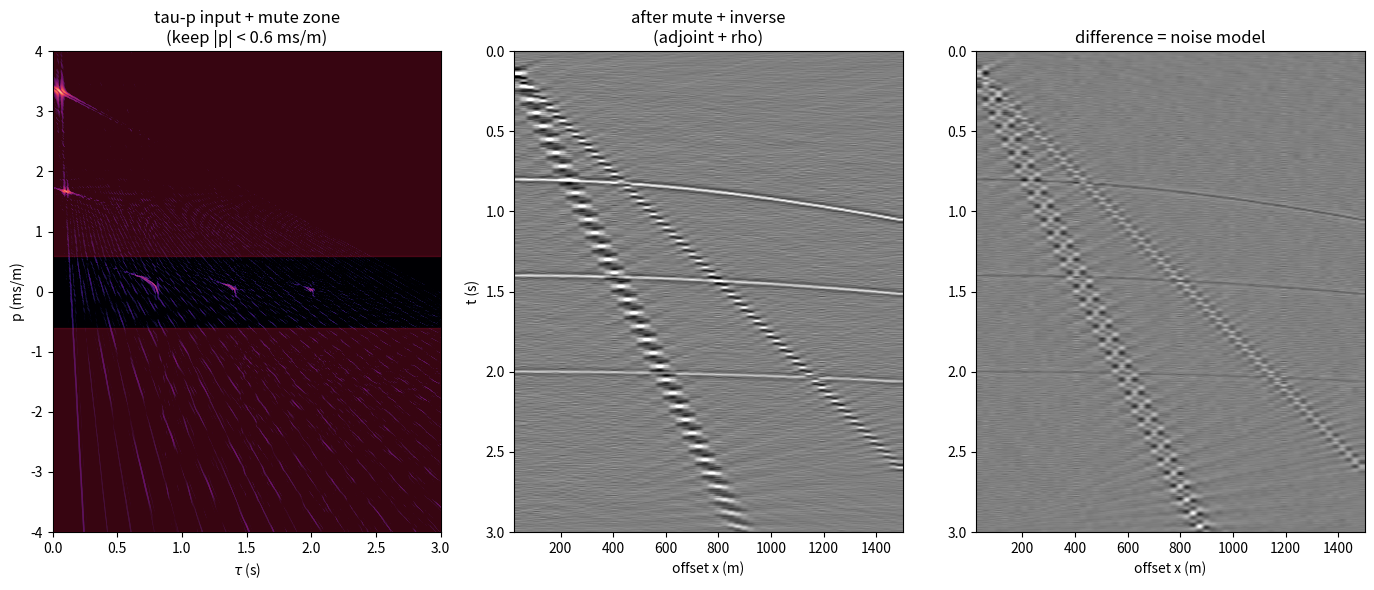

The matplotlib source for this figure: (Note: this script raises an exception after producing the figure.)
"""Figure 9: Filtering in tau-p -- a p-mute with QC panels.

Left: the tau-p panel of the running-example gather with a tapered mute
beyond |p| = 0.6 ms/m (past the reflection ellipses, inside the linear
noise). Middle: the gather after mute + inverse transform (adjoint with the
rho filter, Section 8). Right: the difference panel -- the noise model that
was removed: ground roll and air blast, no reflection arcs.
"""

import numpy as np
import matplotlib.pyplot as plt

# --- running-example parameters (same in all term02_lec02 scripts) ---
DT, DX, NX, TMAX = 0.004, 25.0, 60, 3.0
REFLECTIONS = [(0.8, 2200.0), (1.4, 2600.0), (2.0, 3000.0)]
GR_V, GR_AMP = 300.0, 2.5
AB_V, AB_AMP = 600.0, 1.5
PMAX = 4.0e-3


def ricker(f_dom, n, dt):
    t = (np.arange(n) - (n - 1) / 2) * dt
    return (1 - 2 * (np.pi * f_dom * t) ** 2) * np.exp(-(np.pi * f_dom * t) ** 2)


def add_event(data, times, wav, amp):
    """Add wavelet `wav` CENTERED at times[j] on trace j (linear
    interpolation between samples; clipped at the record boundaries)."""
    nt, wlen = data.shape[0], len(wav)
    half = (wlen - 1) // 2
    for j, tj in enumerate(times):
        i0 = int(np.floor(tj / DT))
        frac = tj / DT - i0
        for off, w in ((0, 1 - frac), (1, frac)):
            start = i0 + off - half
            lo, hi = max(0, start), min(nt, start + wlen)
            if hi > lo:
                data[lo:hi, j] += amp * wav[lo - start:hi - start] * w



def make_gather(seed=7):
    nt = int(TMAX / DT) + 1
    t = np.arange(nt) * DT
    x = np.arange(1, NX + 1) * DX
    data = np.zeros((nt, NX))
    wav_r, wav_gr, wav_ab = ricker(25, 61, DT), ricker(14, 121, DT), ricker(20, 91, DT)
    for (t0, v), a in zip(REFLECTIONS, (1.0, 0.8, 0.6)):
        add_event(data, np.sqrt(t0**2 + (x / v) ** 2), wav_r, a)
    add_event(data, 0.05 + x / GR_V, wav_gr, GR_AMP)
    add_event(data, 0.10 + x / AB_V, wav_ab, AB_AMP)
    data += 0.08 * np.random.default_rng(seed).standard_normal(data.shape)
    return data, t, x


def slant_stack(data, t, x, p_vals):
    nt = len(t)
    u = np.zeros((nt, len(p_vals)))
    for ip, p in enumerate(p_vals):
        for j in range(len(x)):
            u[:, ip] += np.interp(t + p * x[j], t, data[:, j],
                                  left=0.0, right=0.0)
    return u / len(x)


def rho_filter(traces, dt):
    """Per-trace frequency-domain ramp |f| (the rho filter of Section 8),
    normalized to unity at Nyquist."""
    nt = traces.shape[0]
    f = np.fft.fftfreq(nt, d=dt)
    ramp = np.abs(f) / np.abs(f).max()
    return np.real(np.fft.ifft(np.fft.fft(traces, axis=0) * ramp[:, None], axis=0))


def adjoint(u, t, x, p_vals):
    """Inverse slant stack: d(t, x) = sum_p u(t - p x, p) dp."""
    nt = len(t)
    dp = p_vals[1] - p_vals[0]
    out = np.zeros((nt, len(x)))
    for j in range(len(x)):
        acc = np.zeros(nt)
        for ip, p in enumerate(p_vals):
            acc += np.interp(t - p * x[j], t, u[:, ip], left=0.0, right=0.0)
        out[:, j] = acc * dp * 1e3     # scale to data amplitude
    return out


def main():
    data, t, x = make_gather()
    p_vals = np.linspace(-PMAX, PMAX, 801)
    u = slant_stack(data, t, x, p_vals)

    # tapered p-mute: keep |p| < 0.6 ms/m, taper off by 0.9 ms/m
    p_ms = p_vals * 1e3
    mute = np.clip((0.9 - np.abs(p_ms)) / 0.3, 0, 1)
    u_muted = u * mute[None, :]

    # inverse (adjoint + rho filter), normalized to input amplitude
    rec = adjoint(rho_filter(u_muted, DT), t, x, p_vals)
    rec *= np.percentile(np.abs(data), 99.5) / np.percentile(np.abs(rec), 99.5)
    diff = data - rec

    fig, axes = plt.subplots(1, 3, figsize=(14, 6),
                             gridspec_kw={'width_ratios': [1, 1, 1]})
    a = np.abs(u) / np.abs(u).max()
    axes[0].imshow(20 * np.log10(a.T + 1e-3), aspect='auto', cmap='magma',
                   vmin=-35, vmax=0, origin='lower',
                   extent=[0, t[-1], -PMAX * 1e3, PMAX * 1e3])
    axes[0].fill_between([0, t[-1]], [0.6, 0.6], [PMAX * 1e3, PMAX * 1e3],
                         color='crimson', alpha=0.25)
    axes[0].fill_between([0, t[-1]], [-PMAX * 1e3, -PMAX * 1e3], [-0.6, -0.6],
                         color='crimson', alpha=0.25)
    axes[0].set(title='tau-p input + mute zone\n(keep |p| < 0.6 ms/m)',
                xlabel=r'$\tau$ (s)', ylabel='p (ms/m)')

    clip = np.percentile(np.abs(data), 99.5)
    for ax, d, name in [(axes[1], rec, 'after mute + inverse\n(adjoint + rho)'),
                        (axes[2], diff, 'difference = noise model')]:
        ax.imshow(d, aspect='auto', cmap='gray', vmin=-clip, vmax=clip,
                  extent=[x[0], x[-1], t[-1], 0])
        ax.set(title=name, xlabel='offset x (m)')
    axes[1].set_ylabel('t (s)')
    fig.tight_layout()
    fig.savefig('figures/term02_lec02/term02_lec02_taup_mute.png', dpi=150)
    print('wrote term02_lec02_taup_mute.png')


if __name__ == '__main__':
    main()
